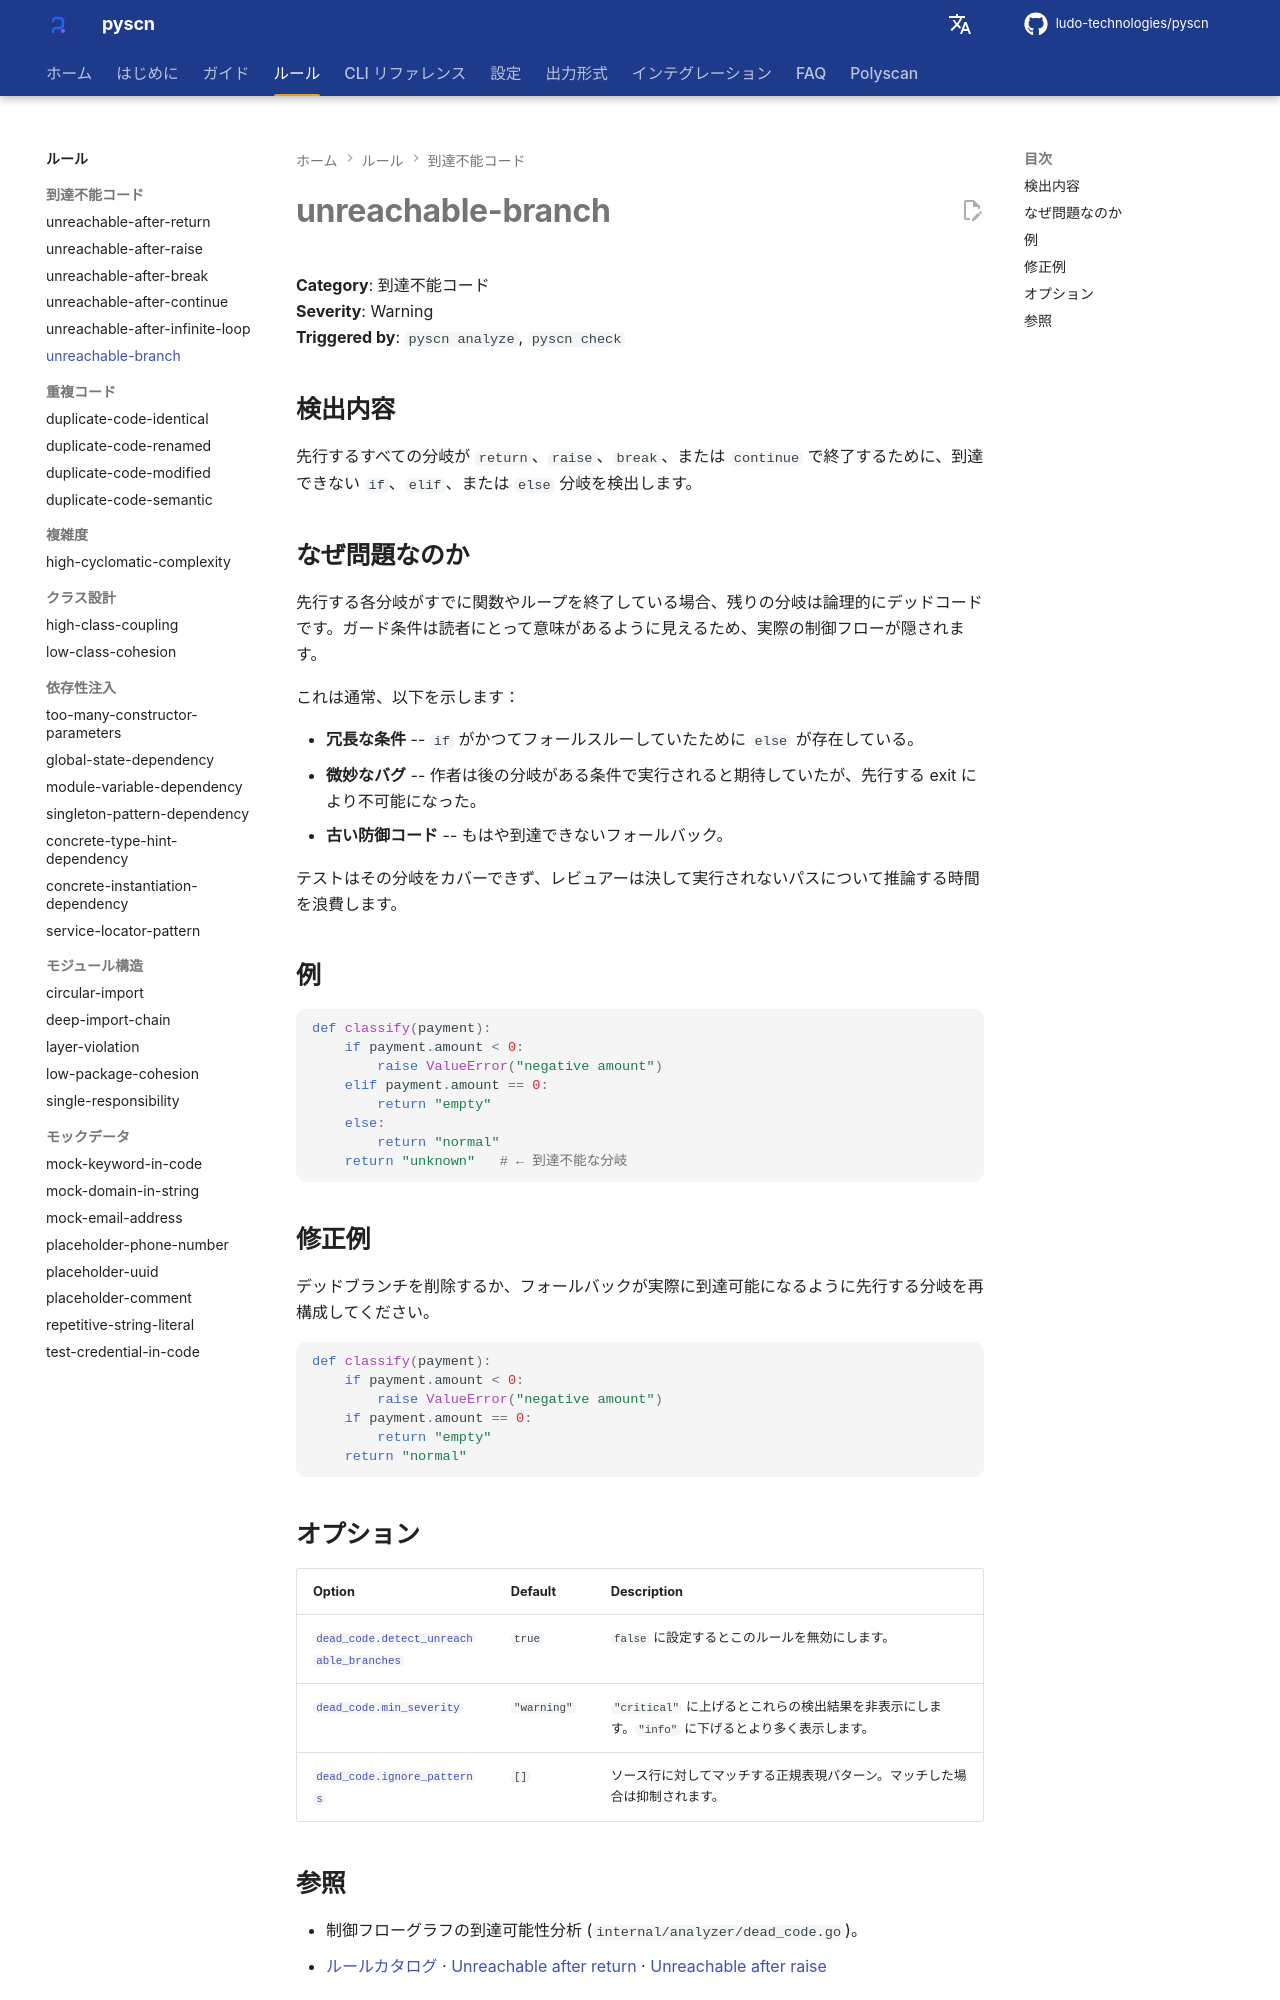

repository: ludo-technologies/pyscn · page: ja/rules/unreachable-branch/index.html · generator: mkdocs

# unreachable-branch

**Category**: 到達不能コード  
**Severity**: Warning  
**Triggered by**: `pyscn analyze`, `pyscn check`

## 検出内容

先行するすべての分岐が `return`、`raise`、`break`、または `continue` で終了するために、到達できない `if`、`elif`、または `else` 分岐を検出します。

## なぜ問題なのか

先行する各分岐がすでに関数やループを終了している場合、残りの分岐は論理的にデッドコードです。ガード条件は読者にとって意味があるように見えるため、実際の制御フローが隠されます。

これは通常、以下を示します：

- **冗長な条件** -- `if` がかつてフォールスルーしていたために `else` が存在している。
- **微妙なバグ** -- 作者は後の分岐がある条件で実行されると期待していたが、先行する exit により不可能になった。
- **古い防御コード** -- もはや到達できないフォールバック。

テストはその分岐をカバーできず、レビュアーは決して実行されないパスについて推論する時間を浪費します。

## 例

```python
def classify(payment):
    if payment.amount < 0:
        raise ValueError("negative amount")
    elif payment.amount == 0:
        return "empty"
    else:
        return "normal"
    return "unknown"   # ← 到達不能な分岐
```

## 修正例

デッドブランチを削除するか、フォールバックが実際に到達可能になるように先行する分岐を再構成してください。

```python
def classify(payment):
    if payment.amount < 0:
        raise ValueError("negative amount")
    if payment.amount == 0:
        return "empty"
    return "normal"
```

## オプション

| Option | Default | Description |
| --- | --- | --- |
| [`dead_code.detect_unreachable_branches`](../configuration/reference.md#dead_code) | `true` | `false` に設定するとこのルールを無効にします。 |
| [`dead_code.min_severity`](../configuration/reference.md#dead_code) | `"warning"` | `"critical"` に上げるとこれらの検出結果を非表示にします。`"info"` に下げるとより多く表示します。 |
| [`dead_code.ignore_patterns`](../configuration/reference.md#dead_code) | `[]` | ソース行に対してマッチする正規表現パターン。マッチした場合は抑制されます。 |
